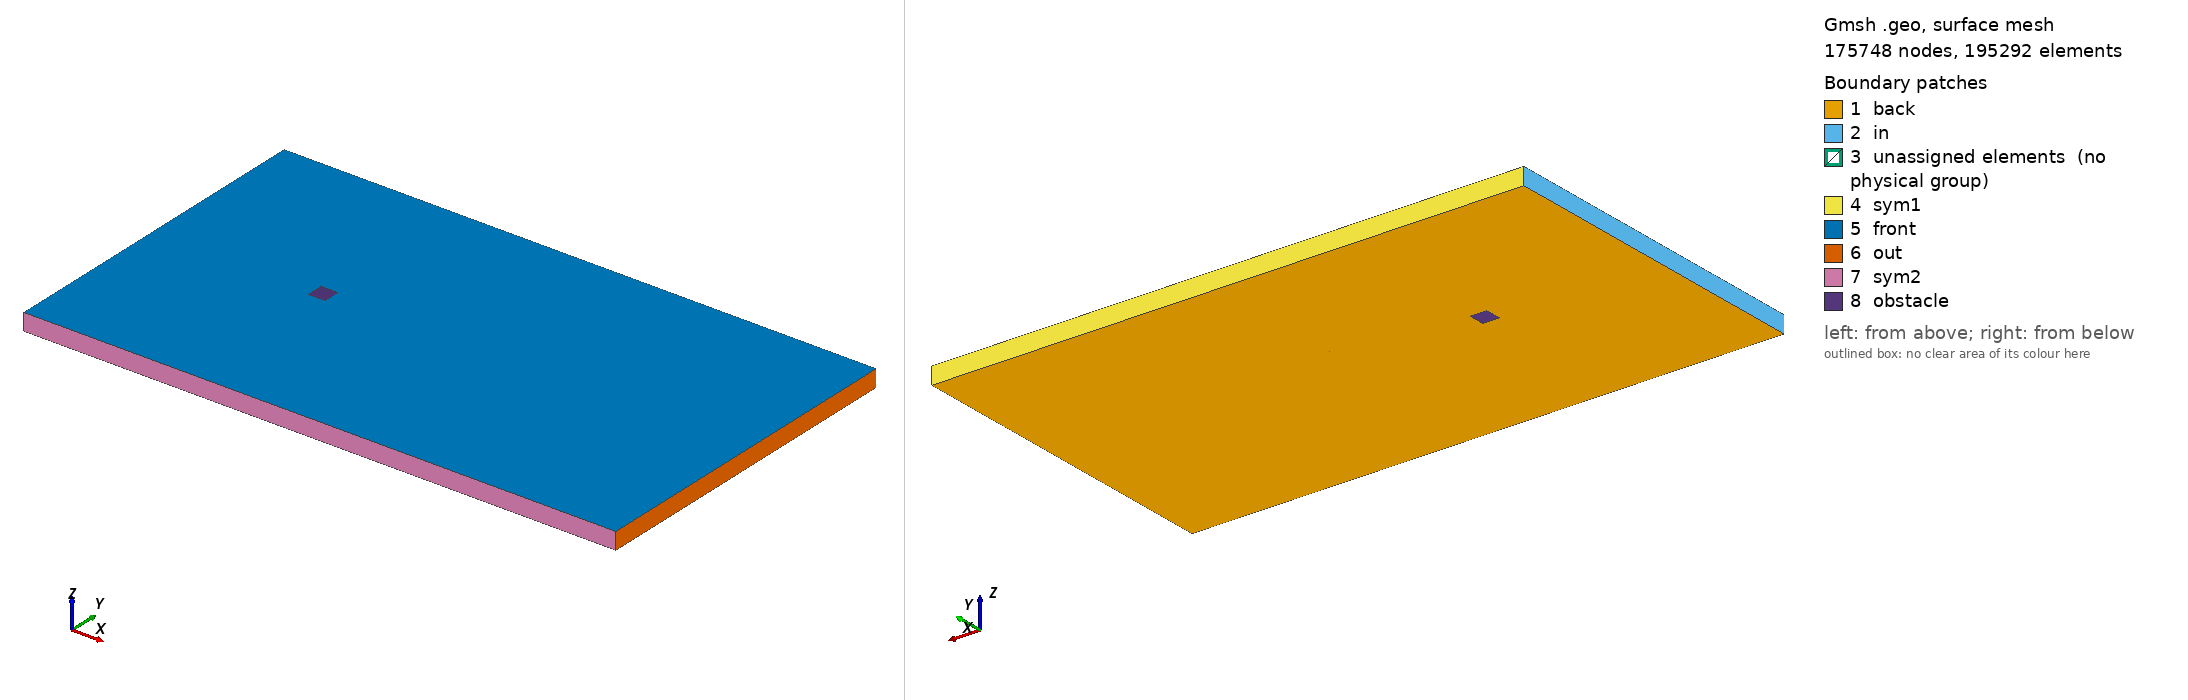

Gmsh geometry script, surface-meshed: 175748 nodes, 195292 surface elements. Boundary patches (legend numbers): 1 back, 2 in, 3 unassigned elements (no physical group), 4 sym1, 5 front, 6 out, 7 sym2, 8 obstacle. Left view from above one corner, right view from below the opposite corner. Legend entries are the model's physical surfaces; 'unassigned elements' are surfaces in no physical group. The drawing asked Gmsh for element sizes between 1% and 20% of the model's largest extent; the script's own settings can give other sizes.

=== square.geo (drawn) ===
// Gmsh project created on Mon Feb 22 15:28:21 2021

// ********************  control  ********************
// Dimensions
diamond_thickness = 0.5;
diamond_length = 0.5;
outer_cir_rad = 1.5;
xmax = 25;
xmin = -10;
ymax = 10;
ymin = -10;
zmax = 1;

// Circle Mesh Controls
Nc = 126;
Rc = 1;

// Y-direction Mesh Controls
Ny_outer = 91;
Ry_outer = 1;

Ny_inner = 31;

// X-direction Mesh Controls
Nx_outer_right = 256;
Nx_outer_left = 91;

Nx_inner = 31;

// Z-direction Mesh Controls
Nz = 1;
// ********************************************************

// ********************  points  ********************
// Outer bounds
Point(1) = {xmin, ymax, 0, 1.0};
Point(2) = {xmax, ymax, 0, 1.0};
Point(3) = {xmax, ymin, 0, 1.0};
Point(4) = {xmin, ymin, 0, 1.0};

// Outer cicular points
Point(5) = {outer_cir_rad, outer_cir_rad, 0, 1.0};
Point(6) = {-outer_cir_rad, outer_cir_rad, 0, 1.0};
Point(7) = {outer_cir_rad, -outer_cir_rad, 0, 1.0};
Point(8) = {-outer_cir_rad, -outer_cir_rad, 0, 1.0};

// Intermediate outer bounds
Point(9) = {xmin, outer_cir_rad, 0, 1.0};
Point(10) = {xmin, -outer_cir_rad, 0, 1.0};
Point(11) = {-outer_cir_rad, ymin, 0, 1.0};
Point(12) = {-outer_cir_rad, ymax, 0, 1.0};
Point(13) = {outer_cir_rad, ymax, 0, 1.0};
Point(14) = {outer_cir_rad, ymin, 0, 1.0};
Point(15) = {xmax, outer_cir_rad, 0, 1.0};
Point(16) = {xmax, -outer_cir_rad, 0, 1.0};

// Midpoint
Point(17) = {0, 0, 0, 1.0};

//  Inner points
Point(18) = {diamond_length, diamond_length, 0, 1.0};
Point(19) = {-diamond_length, -diamond_length, 0, 1.0};
Point(20) = {-diamond_length, diamond_thickness, 0, 1.0};
Point(21) = {diamond_length, -diamond_thickness, 0, 1.0};
// ********************************************************

// ********************  lines  ********************
// // Bounding box
Line(1) = {1, 9};
Line(2) = {9, 10};
Line(3) = {10, 4};
Line(4) = {4, 11};
Line(5) = {11, 14};
Line(6) = {14, 3};
Line(7) = {3, 16};
Line(8) = {16, 15};
Line(9) = {15, 2};
Line(10) = {2, 13};
Line(11) = {13, 12};
Line(12) = {12, 1};

// Cross lines
Line(13) = {9, 6};
Line(14) = {10, 8};
Line(15) = {11, 8};
Line(16) = {14, 7};
Line(17) = {16, 7};
Line(18) = {15, 5};
Line(19) = {13, 5};
Line(20) = {12, 6};

// Outer circle
Circle(21) = {6, 17, 8};
Circle(22) = {8, 17, 7};
Circle(23) = {7, 17, 5};
Circle(24) = {5, 17, 6};

// Inner lines
Line(25) = {20, 19};
Line(26) = {19, 21};
Line(27) = {21, 18};
Line(28) = {18, 20};
// ********************************************************

// ********************  Surfaces  ********************
// Outer domain
Curve Loop(1) = {1, 13, -20, 12};
Plane Surface(1) = {1};
Curve Loop(2) = {11, 20, -24, -19};
Plane Surface(2) = {2};
Curve Loop(3) = {10, 19, -18, 9};
Plane Surface(3) = {3};
Curve Loop(4) = {8, 18, -23, -17};
Plane Surface(4) = {4};
Curve Loop(5) = {7, 17, -16, 6};
Plane Surface(5) = {5};
Curve Loop(6) = {5, 16, -22, -15};
Plane Surface(6) = {6};
Curve Loop(7) = {4, 15, -14, 3};
Plane Surface(7) = {7};
Curve Loop(8) = {2, 14, -21, -13};
Plane Surface(8) = {8};

// Inner domain
Curve Loop(9) = {24, 21, 22, 23};
Curve Loop(10) = {25, 26, 27, 28};
Plane Surface(9) = {9, 10};
// ********************************************************

// ********************  Recombine  ********************
Recombine Surface {1, 2, 3, 4, 5, 6, 7, 8};
// ********************************************************

// // ********************  Setting mesh points  ********************
// Outer domain
Transfinite Curve {1, 20, 19, 9} = Ny_outer Using Progression 1;
Transfinite Curve {3, 15, 16, 7} = Ny_outer Using Progression 1;

Transfinite Curve {12, 13, 14, 4} = Nx_outer_left Using Progression 1;
Transfinite Curve {10, 18, 17, 6} = Nx_outer_right Using Progression 1;

// Cross domain
Transfinite Curve {2, 21} = Ny_inner Using Progression 1;
Transfinite Curve {8, 23} = Ny_inner Using Progression 1;

Transfinite Curve {11, 24} = Nx_inner Using Progression 1;
Transfinite Curve {5, 22} = Nx_inner Using Progression 1;

// Inner domain
Transfinite Curve {25} = Nc Using Progression 1;
Transfinite Curve {28} = Nc Using Progression 1;
Transfinite Curve {27} = Nc Using Progression 1;
Transfinite Curve {26} = Nc Using Progression 1;
// ********************************************************

// ********************  Mesh surfaces  ********************
Transfinite Surface {1};
Transfinite Surface {2};
Transfinite Surface {3};
Transfinite Surface {4};
Transfinite Surface {5};
Transfinite Surface {6};
Transfinite Surface {7};
Transfinite Surface {8};
// ********************************************************

// ********************  Make 3D  ********************
Extrude {0, 0, zmax} {
  Surface{1,2,3,4,5,6,7,8,9};
  Layers{Nz};
  Recombine;
}
// ********************************************************

// ********************  Physical planes  ********************
Physical Surface("in") = {37, 191, 181};
Physical Surface("out") = {93, 103, 125};
Physical Surface("sym2") = {169, 147, 137};
Physical Surface("sym1") = {49, 59, 81};
Physical Surface("back") = {1, 2, 3, 4, 5, 6, 7, 8, 9};
Physical Surface("front") = {50, 72, 94, 116, 138, 160, 182, 204, 246};
Physical Surface("obstacle") = {245, 233, 237, 241};
// ********************************************************

// ********************  Physical Volume  ********************
Physical Volume("internal") = {1, 2, 3, 4, 5, 6, 7, 8, 9};
// ********************************************************
